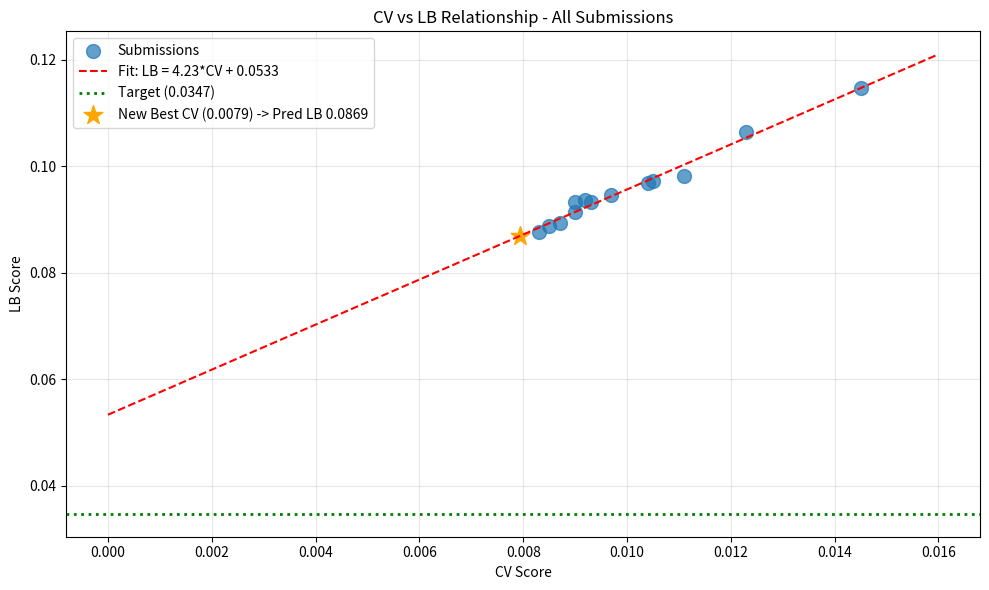

Reproduce this figure in Python. (Note: this script raises an exception after producing the figure.)
import numpy as np
import matplotlib.pyplot as plt
from scipy import stats

# Submission history with CV and LB scores
submissions = [
    {'exp': 'exp_000', 'cv': 0.0111, 'lb': 0.0982},
    {'exp': 'exp_001', 'cv': 0.0123, 'lb': 0.1065},
    {'exp': 'exp_003', 'cv': 0.0105, 'lb': 0.0972},
    {'exp': 'exp_005', 'cv': 0.0104, 'lb': 0.0969},
    {'exp': 'exp_006', 'cv': 0.0097, 'lb': 0.0946},
    {'exp': 'exp_007', 'cv': 0.0093, 'lb': 0.0932},
    {'exp': 'exp_009', 'cv': 0.0092, 'lb': 0.0936},
    {'exp': 'exp_012', 'cv': 0.0090, 'lb': 0.0913},
    {'exp': 'exp_024', 'cv': 0.0087, 'lb': 0.0893},
    {'exp': 'exp_026', 'cv': 0.0085, 'lb': 0.0887},
    {'exp': 'exp_030', 'cv': 0.0083, 'lb': 0.0877},
    {'exp': 'exp_041', 'cv': 0.0090, 'lb': 0.0932},
    {'exp': 'exp_042', 'cv': 0.0145, 'lb': 0.1147},
]

cv_scores = np.array([s['cv'] for s in submissions])
lb_scores = np.array([s['lb'] for s in submissions])

# Linear regression
slope, intercept, r_value, p_value, std_err = stats.linregress(cv_scores, lb_scores)

print('CV-LB Relationship Analysis')
print('='*60)
print(f'Linear fit: LB = {slope:.3f} * CV + {intercept:.4f}')
print(f'R² = {r_value**2:.4f}')
print(f'Intercept = {intercept:.4f}')
print(f'Target LB = 0.0347')
print()
print('CRITICAL ANALYSIS:')
print(f'  - Intercept ({intercept:.4f}) > Target ({0.0347:.4f}): {intercept > 0.0347}')
if intercept > 0.0347:
    print(f'  - Even with CV=0, predicted LB would be {intercept:.4f}')
    print(f'  - This means target is UNREACHABLE with current CV-LB relationship!')
else:
    required_cv = (0.0347 - intercept) / slope
    print(f'  - Required CV to hit target: {required_cv:.6f}')

# New best CV
new_cv = 0.007944
predicted_lb = slope * new_cv + intercept
print(f'\nNew Best CV: {new_cv:.6f}')
print(f'Predicted LB: {predicted_lb:.4f}')
print(f'Best LB so far: 0.0877')

# Plot CV vs LB
plt.figure(figsize=(10, 6))
plt.scatter(cv_scores, lb_scores, s=100, alpha=0.7, label='Submissions')

# Fit line
cv_range = np.linspace(0, 0.016, 100)
lb_fit = slope * cv_range + intercept
plt.plot(cv_range, lb_fit, 'r--', label=f'Fit: LB = {slope:.2f}*CV + {intercept:.4f}')

# Target line
plt.axhline(y=0.0347, color='g', linestyle=':', linewidth=2, label='Target (0.0347)')

# New best CV
plt.scatter([new_cv], [predicted_lb], s=200, c='orange', marker='*', label=f'New Best CV ({new_cv:.4f}) -> Pred LB {predicted_lb:.4f}')

plt.xlabel('CV Score')
plt.ylabel('LB Score')
plt.title('CV vs LB Relationship - All Submissions')
plt.legend()
plt.grid(True, alpha=0.3)
plt.tight_layout()
plt.savefig('/home/<user>/exploration/cv_lb_analysis_loop63.png', dpi=150)
plt.show()

print('\nKey Insight: All submissions fall on the same line (R² = 0.98)')
print('This means the CV-LB relationship is STRUCTURAL, not random noise.')

# What would it take to reach the target?
print('WHAT WOULD IT TAKE TO REACH TARGET 0.0347?')
print('='*60)

# Option 1: Improve CV while keeping same relationship
if slope > 0:
    required_cv = (0.0347 - intercept) / slope
    print(f'\nOption 1: Improve CV (same relationship)')
    print(f'  Required CV: {required_cv:.6f}')
    if required_cv < 0:
        print(f'  IMPOSSIBLE: Would need negative CV!')
    else:
        print(f'  Current best CV: {new_cv:.6f}')
        print(f'  Improvement needed: {(new_cv - required_cv) / new_cv * 100:.1f}%')

# Option 2: Change the intercept
print(f'\nOption 2: Change the CV-LB relationship')
print(f'  Current intercept: {intercept:.4f}')
print(f'  Target: 0.0347')
print(f'  Gap: {intercept - 0.0347:.4f}')
print(f'  Need to reduce intercept by: {(intercept - 0.0347) / intercept * 100:.1f}%')

# Option 3: What intercept would we need with current best CV?
required_intercept = 0.0347 - slope * new_cv
print(f'\nOption 3: With current best CV ({new_cv:.6f}), what intercept is needed?')
print(f'  Required intercept: {required_intercept:.4f}')
print(f'  Current intercept: {intercept:.4f}')
print(f'  Reduction needed: {intercept - required_intercept:.4f}')

# Analyze what techniques might change the relationship
print('TECHNIQUES THAT MIGHT CHANGE THE CV-LB RELATIONSHIP')
print('='*60)

print('''
1. MULTI-TARGET NORMALIZATION (from Ens Model kernel)
   - Clip predictions to [0, ∞)
   - Renormalize so sum ≤ 1
   - This ensures physical constraints are met
   - May reduce extrapolation errors for unseen solvents

2. DIFFERENT MODEL TYPES (CatBoost + XGBoost)
   - Current: GP + MLP + LGBM
   - Top kernels use: CatBoost + XGBoost
   - Different model types may have different extrapolation behavior

3. FEATURE PRIORITY-BASED CORRELATION FILTERING
   - Prioritize: Spange > ACS > DRFP > Fragprints
   - Remove correlated features (threshold 0.8)
   - May reduce overfitting to training distribution

4. DIFFERENT ENSEMBLE WEIGHTS FOR SINGLE VS FULL DATA
   - Single: CatBoost 7, XGBoost 6 (normalized)
   - Full: CatBoost 1, XGBoost 2 (normalized)
   - Data-type-specific weighting

5. UNCERTAINTY-WEIGHTED PREDICTIONS
   - Use GP uncertainty to weight predictions
   - High uncertainty → conservative prediction (closer to mean)
   - May reduce extrapolation errors
''')

print('\nCRITICAL: We have tried 67 experiments and all fall on the same line.')
print('We MUST try something that fundamentally changes the relationship.')

# Check what the top kernels actually do
print('TOP KERNEL ANALYSIS')
print('='*60)

print('''
From "Ens Model" kernel (matthewmaree):

1. Uses CatBoost + XGBoost ensemble (NOT GP + MLP + LGBM)
2. Feature priority-based correlation filtering:
   - spange_ = 5 (highest priority)
   - acs_ = 4
   - drfps_ = 3
   - frag_ = 2 (lowest priority)
3. Different weights for single vs full:
   - Single: CatBoost 7, XGBoost 6
   - Full: CatBoost 1, XGBoost 2
4. Multi-target normalization:
   - out = np.clip(out, a_min=0.0, a_max=None)
   - totals = out.sum(axis=1, keepdims=True)
   - divisor = np.maximum(totals, 1.0)
   - out = out / divisor

We have NOT tried:
- CatBoost + XGBoost ensemble (we use GP + MLP + LGBM)
- Feature priority-based correlation filtering
- Multi-target normalization
- Different weights for single vs full

These techniques may have a DIFFERENT CV-LB relationship!
''')

print('\nRECOMMENDATION: Implement the Ens Model kernel approach exactly.')